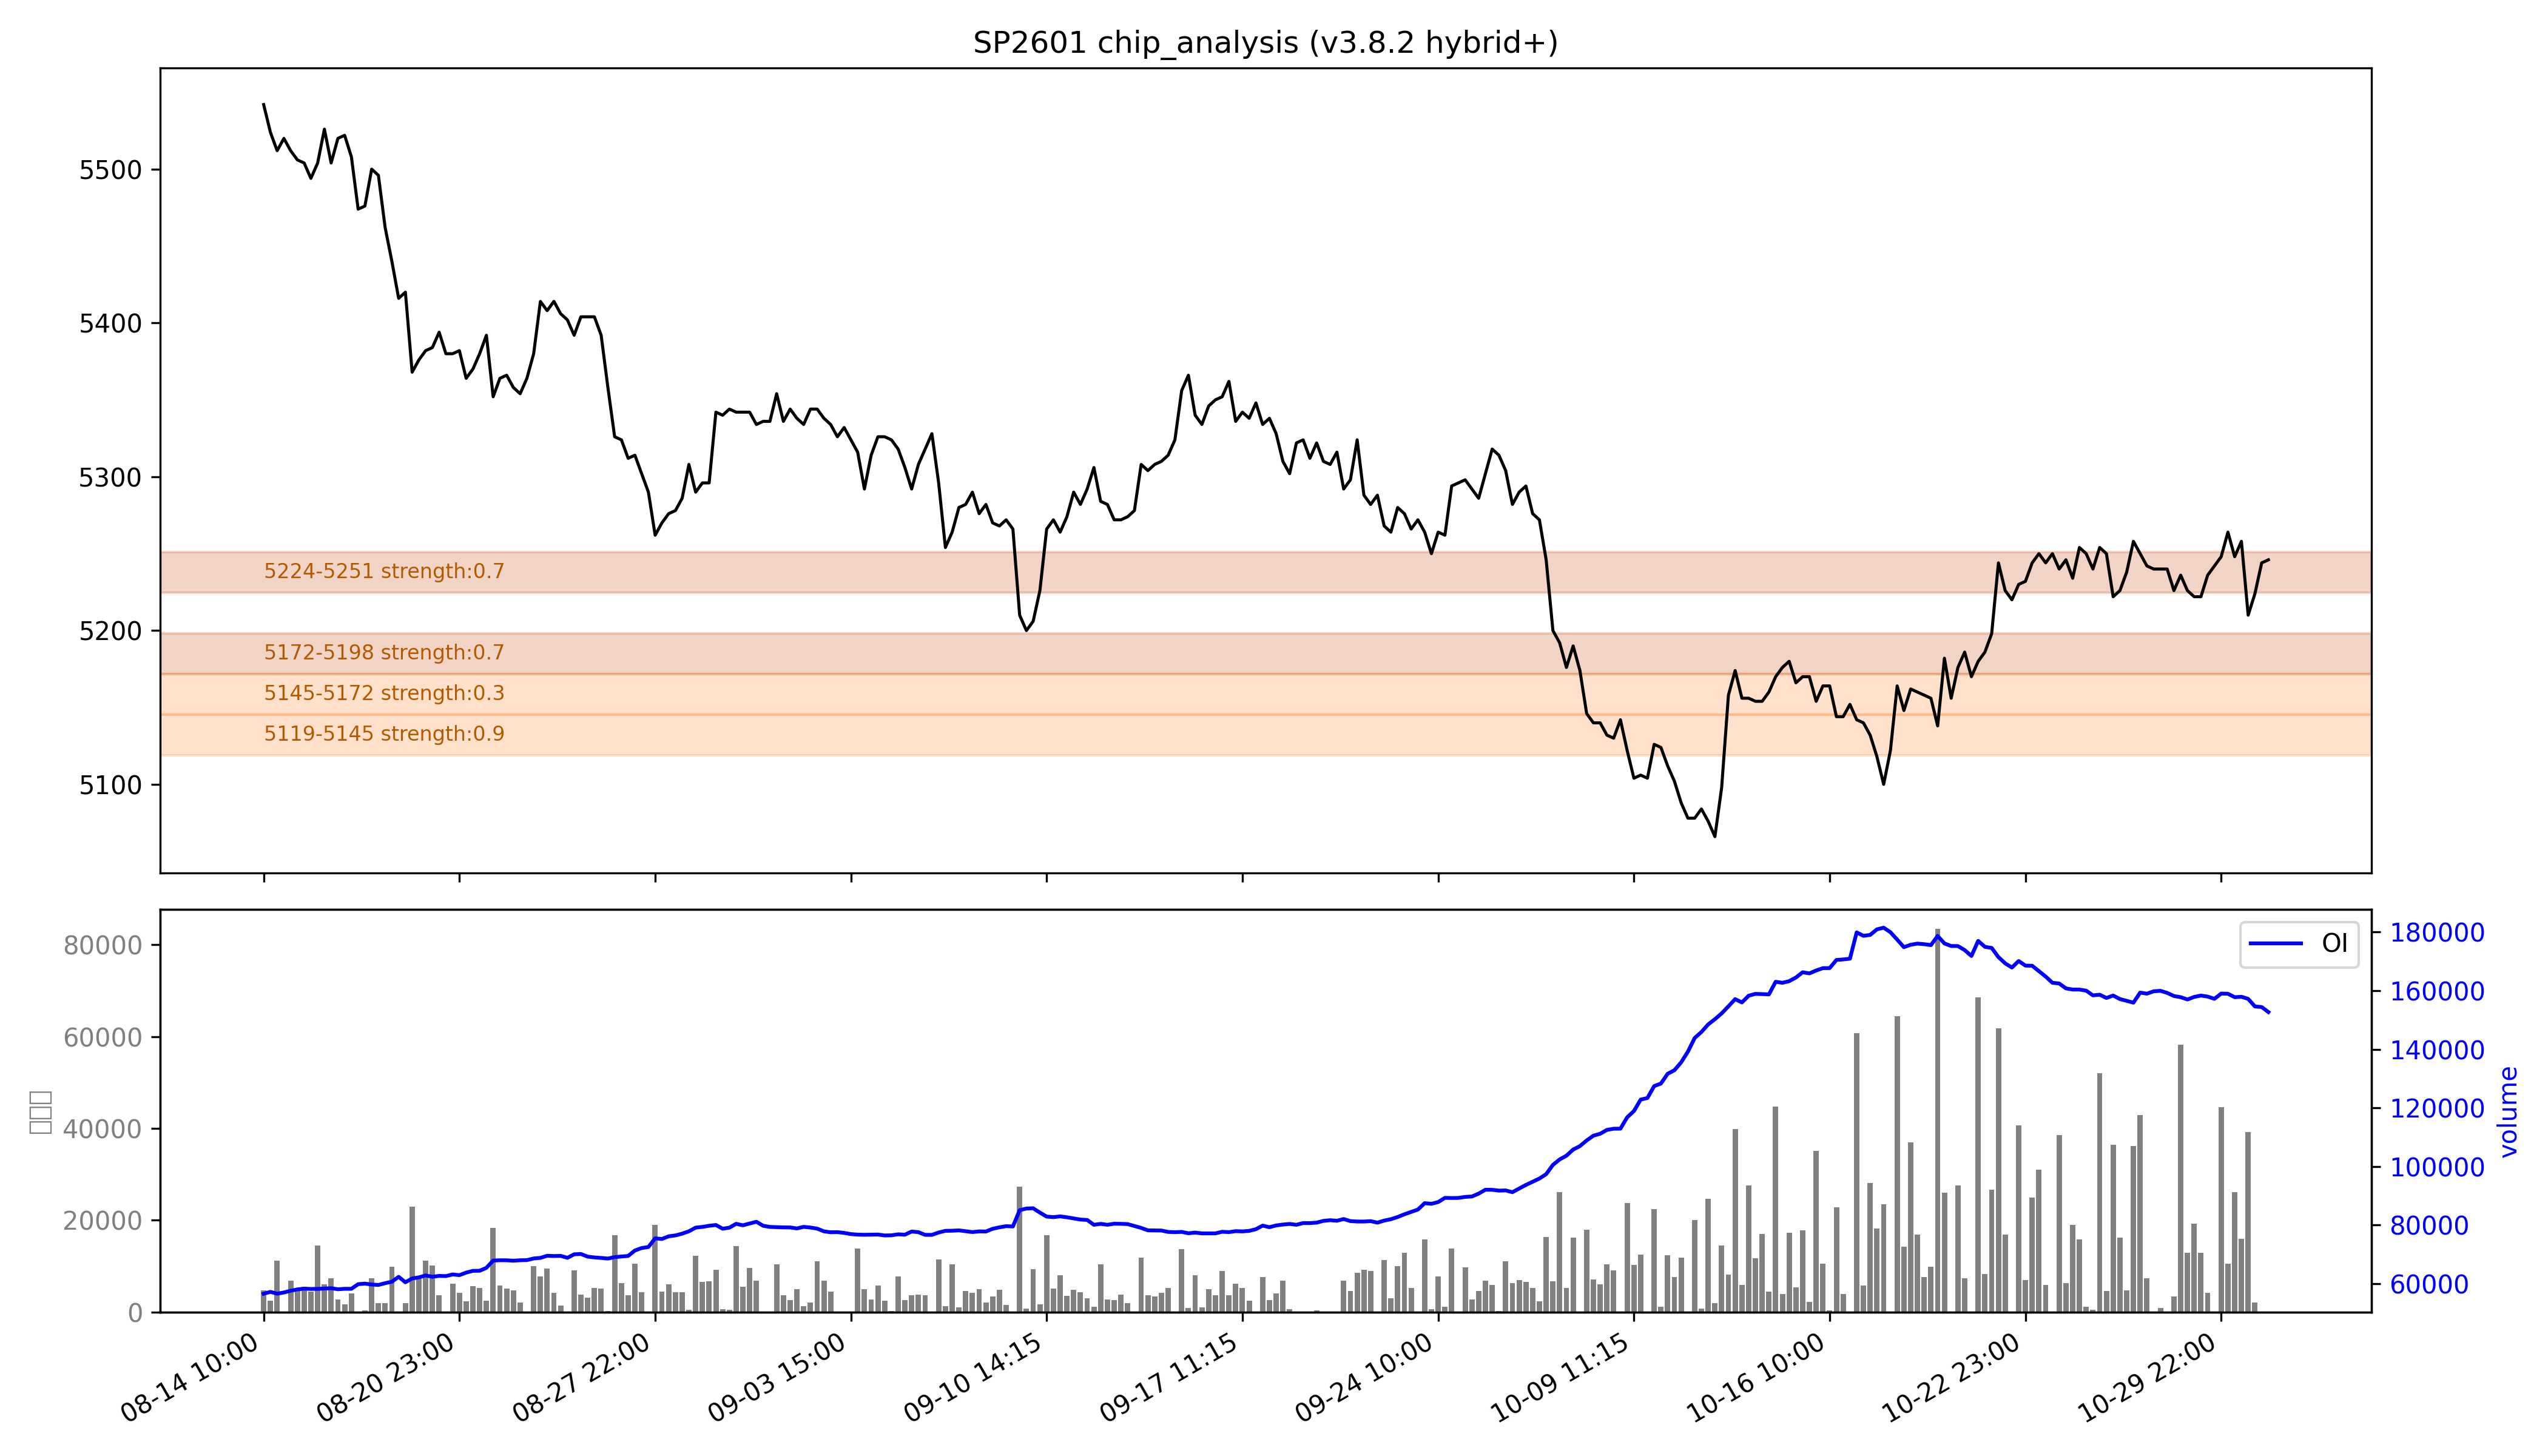

Values plotted in this chart, from the file beside it:
low, high, recent_strength, all_strength, avg_strength, persistent, zone_type
5119, 5145, 0.8, 强：1.0, 强：0.9, False, 短期区
5145, 5172, 0.2, 0.5, 0.3, False, 短期区
5172, 5198, 0.9, 0.6, 0.7, True, 持久区
5224, 5251, 强：1.0, 0.4, 0.7, True, 持久区
